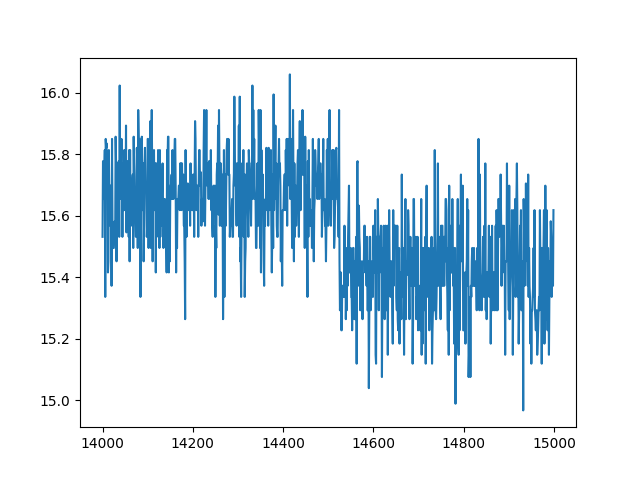

Data behind this chart, as committed beside it:
index, sensor08
14000, 15.53
14001, 15.78
14002, 15.78
14003, 15.65
14004, 15.73
14005, 15.81
14006, 15.34
14007, 15.85
14008, 15.82
14009, 15.83
14010, 15.7
14011, 15.73
14012, 15.42
14013, 15.45
14014, 15.81
14015, 15.65
14016, 15.7
14017, 15.57
14018, 15.7
14019, 15.7
14020, 15.37
14021, 15.85
14022, 15.57
14023, 15.49
14024, 15.49
14025, 15.49
14026, 15.53
14027, 15.58
14028, 15.53
14029, 15.86
14030, 15.77
14031, 15.45
14032, 15.77
14033, 15.73
14034, 15.73
14035, 15.7
14036, 15.78
14037, 15.53
14038, 16.02
14039, 15.65
14040, 15.77
14041, 15.77
14042, 15.85
14043, 15.73
14044, 15.53
14045, 15.77
14046, 15.62
14047, 15.7
14048, 15.81
14049, 15.62
14050, 15.73
14051, 15.65
14052, 15.89
14053, 15.55
14054, 15.73
14055, 15.78
14056, 15.62
14057, 15.77
14058, 15.53
14059, 15.81
... 940 more rows
